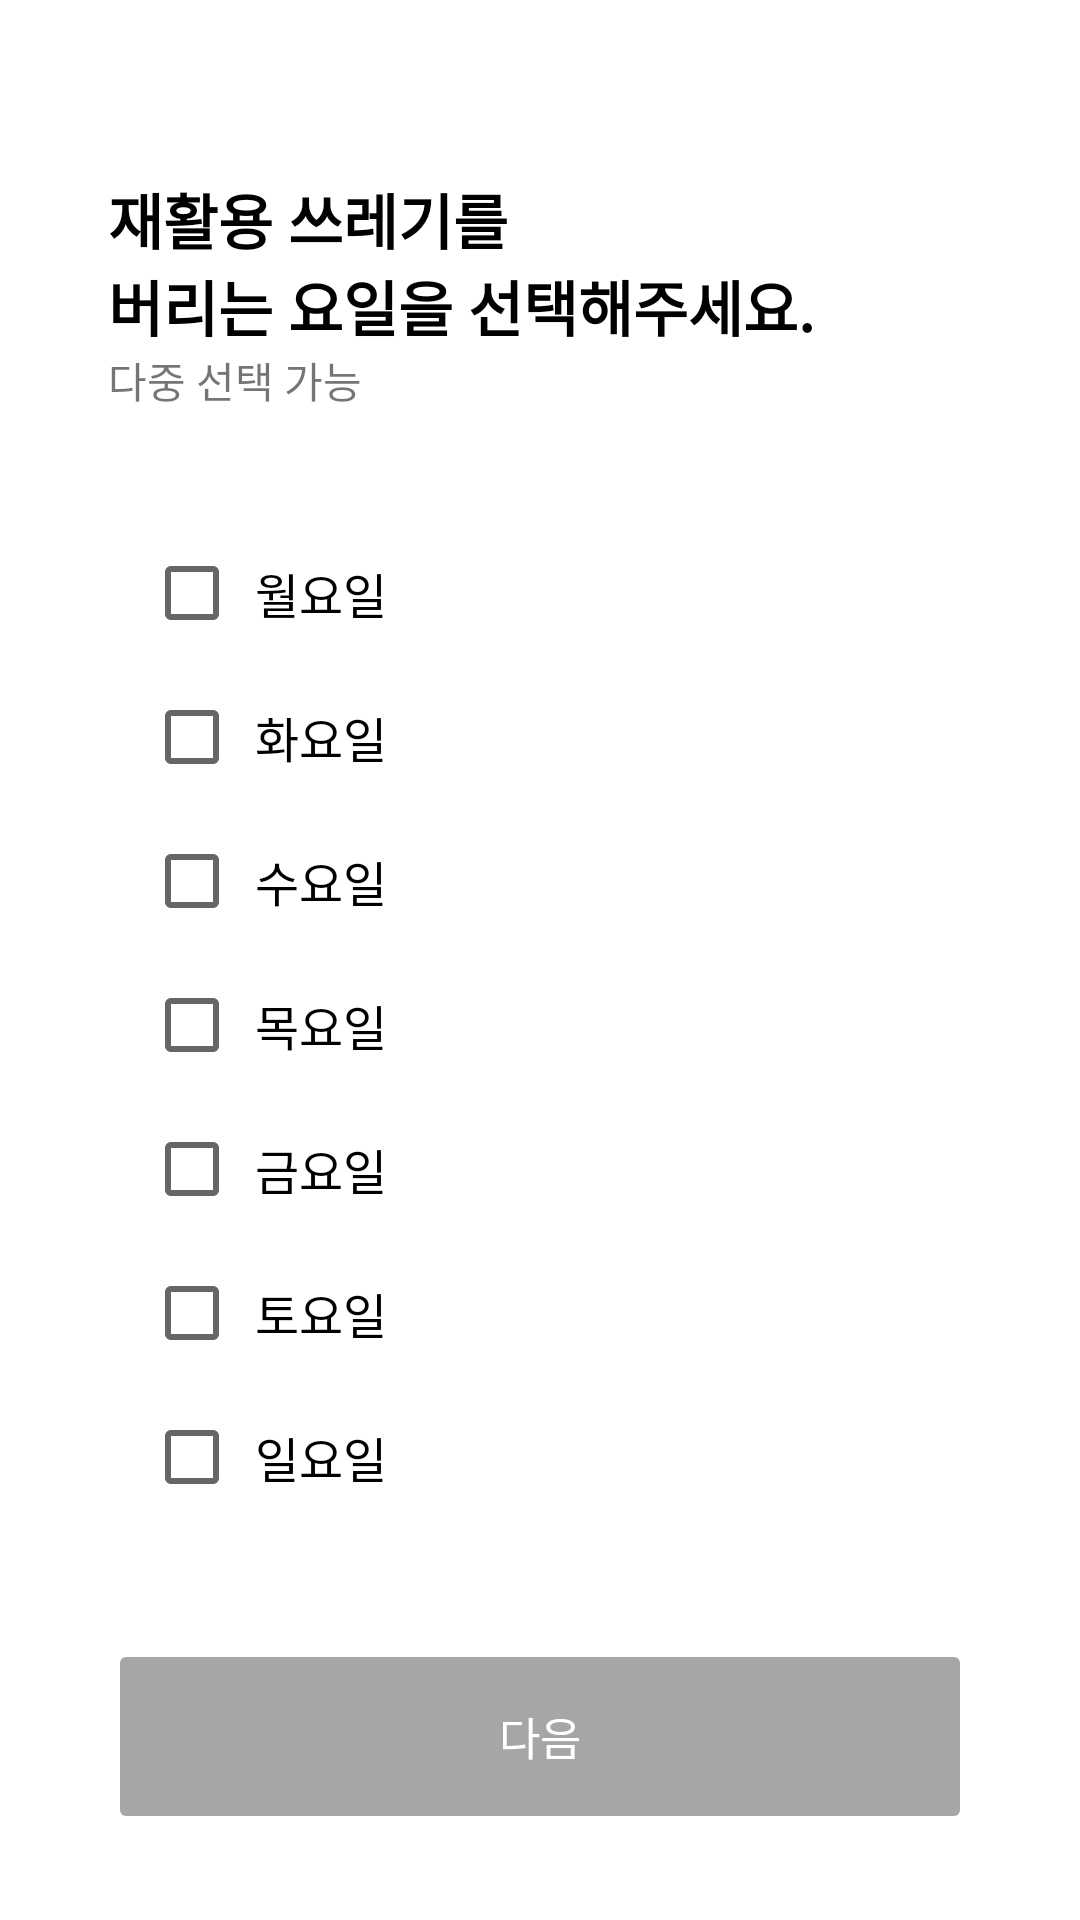

Produce the Android XML layout that renders to this screen, including the resource entries it uses.
<!-- AndroidManifest.xml: application theme Theme.RecyclingApp -->
<!-- res/layout/fragment_input_day.xml -->
<?xml version="1.0" encoding="utf-8"?>
<androidx.constraintlayout.widget.ConstraintLayout xmlns:android="http://schemas.android.com/apk/res/android"
    xmlns:app="http://schemas.android.com/apk/res-auto"
    xmlns:tools="http://schemas.android.com/tools"
    android:id="@+id/fragmentInputDay"
    android:layout_width="match_parent"
    android:layout_height="match_parent">

    <TextView
        android:id="@+id/textGuide"
        android:layout_width="0dp"
        android:layout_height="wrap_content"
        android:fontFamily="@font/roboto_medium"
        android:text="@string/input_day_guide"
        android:textColor="#000000"
        android:textSize="20dp"
        android:textFontWeight="600"
        app:layout_constraintBottom_toBottomOf="parent"
        app:layout_constraintEnd_toEndOf="parent"
        app:layout_constraintStart_toStartOf="parent"
        app:layout_constraintTop_toTopOf="parent"
        app:layout_constraintVertical_bias="0.100000024"
        app:layout_constraintWidth_percent="0.8" />

    <TextView
        android:id="@+id/textGuideSub"
        android:layout_width="0dp"
        android:layout_height="wrap_content"
        android:text="다중 선택 가능"
        android:textSize="14dp"
        app:layout_constraintBottom_toBottomOf="parent"
        app:layout_constraintEnd_toEndOf="parent"
        app:layout_constraintStart_toStartOf="parent"
        app:layout_constraintTop_toBottomOf="@+id/textGuide"
        app:layout_constraintVertical_bias="0.0"
        app:layout_constraintWidth_percent="0.8" />

    <Button
        android:id="@+id/buttonNext"
        android:layout_width="0dp"
        android:layout_height="65dp"
        android:backgroundTint="#A6A6A6"
        android:text="다음"
        android:textColor="#ffffff"
        android:textSize="15sp"
        android:enabled="false"
        app:layout_constraintBottom_toBottomOf="parent"
        app:layout_constraintEnd_toEndOf="parent"
        app:layout_constraintHorizontal_bias="0.498"
        app:layout_constraintStart_toStartOf="parent"
        app:layout_constraintTop_toTopOf="parent"
        app:layout_constraintVertical_bias="0.95"
        app:layout_constraintWidth_percent="0.8" />

    <LinearLayout
        android:layout_width="0dp"
        android:layout_height="0dp"
        app:layout_constraintWidth_percent="0.8"
        app:layout_constraintHeight_percent="0.6"
        android:layout_marginTop="20dp"
        android:layout_marginBottom="20dp"
        android:orientation="vertical"
        android:gravity="center"
        app:layout_constraintBottom_toTopOf="@+id/buttonNext"
        app:layout_constraintEnd_toEndOf="parent"
        app:layout_constraintStart_toStartOf="parent"
        app:layout_constraintTop_toBottomOf="@+id/textGuideSub">

        <CheckBox
            android:id="@+id/checkBoxMon"
            android:layout_width="match_parent"
            android:layout_height="wrap_content"
            android:layout_marginLeft="8dp"
            android:paddingStart="5dp"
            android:textSize="16dp"
            android:text="@string/mon" />

        <CheckBox
            android:id="@+id/checkBoxTue"
            android:layout_width="match_parent"
            android:layout_height="wrap_content"
            android:layout_marginLeft="8dp"
            android:paddingStart="5dp"
            android:textSize="16dp"
            android:text="@string/tue" />

        <CheckBox
            android:id="@+id/checkBoxWed"
            android:layout_width="match_parent"
            android:layout_height="wrap_content"
            android:layout_marginLeft="8dp"
            android:paddingStart="5dp"
            android:textSize="16dp"
            android:text="@string/wed" />

        <CheckBox
            android:id="@+id/checkBoxThu"
            android:layout_width="match_parent"
            android:layout_height="wrap_content"
            android:layout_marginLeft="8dp"
            android:paddingStart="5dp"
            android:textSize="16dp"
            android:text="@string/thu" />

        <CheckBox
            android:id="@+id/checkBoxFri"
            android:layout_width="match_parent"
            android:layout_height="wrap_content"
            android:layout_marginLeft="8dp"
            android:paddingStart="5dp"
            android:textSize="16dp"
            android:text="@string/fri" />

        <CheckBox
            android:id="@+id/checkBoxSat"
            android:layout_width="match_parent"
            android:layout_height="wrap_content"
            android:layout_marginLeft="8dp"
            android:paddingStart="5dp"
            android:textSize="16dp"
            android:text="@string/sat" />

        <CheckBox
            android:id="@+id/checkBoxSun"
            android:layout_width="match_parent"
            android:layout_height="wrap_content"
            android:layout_marginLeft="8dp"
            android:paddingStart="5dp"
            android:textSize="16dp"
            android:text="@string/sun" />
    </LinearLayout>

</androidx.constraintlayout.widget.ConstraintLayout>
<!-- resources referenced by this layout -->
<resources>
  <string name="fri">금요일</string>
  <string name="input_day_guide">재활용 쓰레기를\n버리는 요일을 선택해주세요.</string>
  <string name="mon">월요일</string>
  <string name="sat">토요일</string>
  <string name="sun">일요일</string>
  <string name="thu">목요일</string>
  <string name="tue">화요일</string>
  <string name="wed">수요일</string>
  <style name="Theme.RecyclingApp" parent="Theme.MaterialComponents.DayNight.DarkActionBar">
          
          <item name="colorPrimary">@color/purple_500</item>
          <item name="colorPrimaryVariant">@color/purple_700</item>
          <item name="colorOnPrimary">@color/white</item>
          
          <item name="colorSecondary">@color/teal_200</item>
          <item name="colorSecondaryVariant">@color/teal_700</item>
          <item name="colorOnSecondary">@color/black</item>
          
          <item name="android:statusBarColor">?attr/colorPrimaryVariant</item>
          
      </style>
  <color name="purple_500">#FF6200EE</color>
  <color name="purple_700">#FF3700B3</color>
  <color name="white">#FFFFFFFF</color>
  <color name="teal_200">#FF03DAC5</color>
  <color name="teal_700">#FF018786</color>
  <color name="black">#FF000000</color>
</resources>
